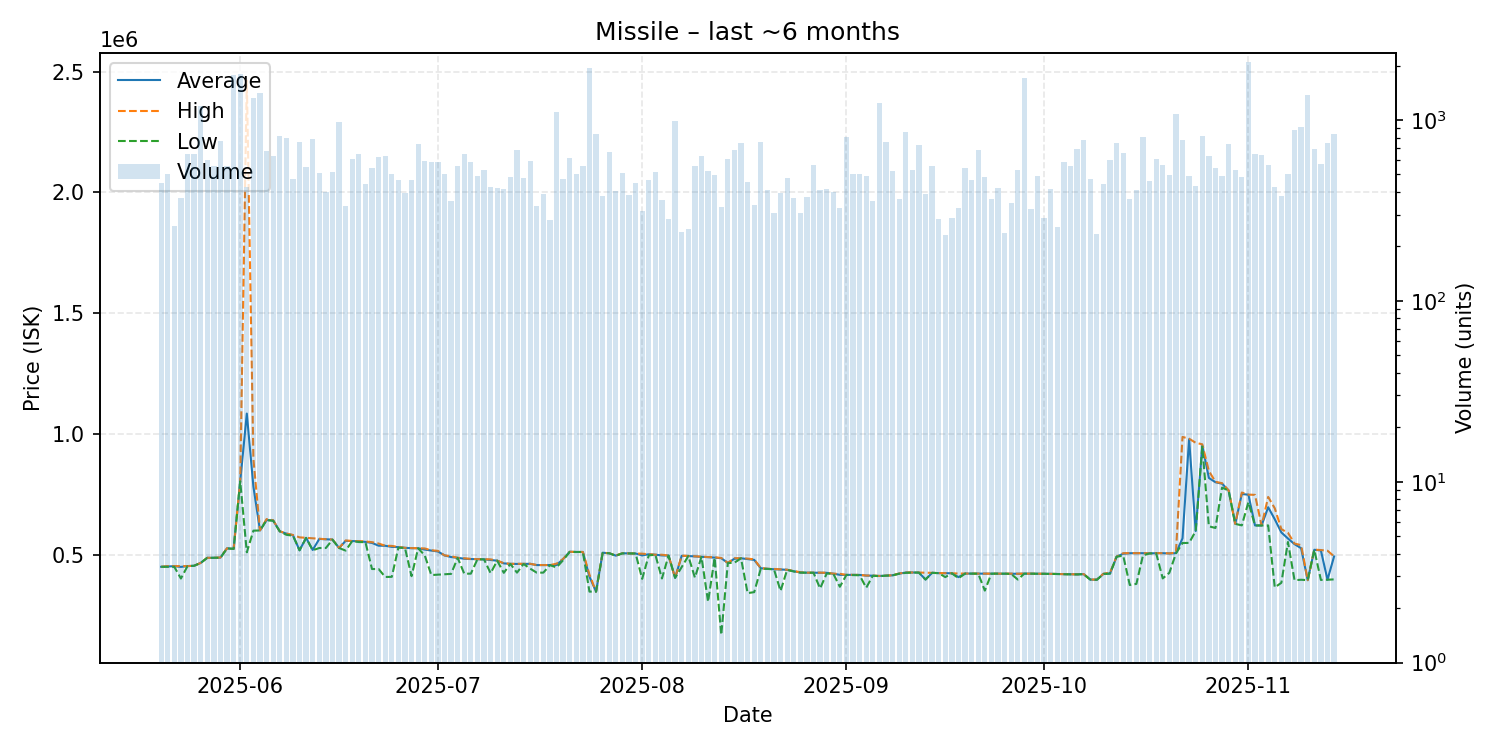

Values plotted in this chart, from the file beside it:
date, average, highest, lowest, order_count, volume
2025-05-20, 452600, 452700, 452600, 179, 449
2025-05-21, 454100, 455500, 452400, 179, 500
2025-05-22, 455200, 455400, 452300, 170, 260
2025-05-23, 452200, 455200, 404100, 184, 371
2025-05-24, 455500, 455500, 455400, 280, 647
2025-05-25, 456900, 456900, 456900, 224, 647
2025-05-26, 468700, 468700, 468600, 252, 1197
2025-05-27, 489800, 489800, 489800, 212, 602
2025-05-28, 489800, 489900, 489800, 226, 556
2025-05-29, 490600, 491300, 490000, 264, 768
2025-05-30, 529100, 529200, 528700, 241, 555
2025-05-31, 526700, 526700, 526700, 259, 1763
2025-06-01, 805900, 805900, 805900, 261, 1804
2025-06-02, 1086000, 2462000, 512400, 208, 424
2025-06-03, 783800, 898700, 602000, 244, 1323
2025-06-04, 602800, 603000, 602800, 204, 1409
2025-06-05, 645800, 649900, 645500, 251, 674
2025-06-06, 644500, 645100, 642700, 237, 629
2025-06-07, 599300, 599300, 599200, 257, 821
2025-06-08, 589700, 590200, 584900, 242, 793
2025-06-09, 583300, 584200, 581200, 194, 474
2025-06-10, 520900, 574300, 520800, 212, 760
2025-06-11, 572200, 572300, 572100, 219, 550
2025-06-12, 522200, 569900, 520900, 192, 786
2025-06-13, 567800, 568200, 530300, 224, 511
2025-06-14, 566300, 566600, 530300, 224, 401
2025-06-15, 565100, 565300, 564700, 229, 514
2025-06-16, 530300, 530300, 530300, 174, 974
2025-06-17, 559800, 561500, 519600, 190, 335
2025-06-18, 559100, 559100, 559000, 267, 606
2025-06-19, 557800, 558700, 554900, 247, 651
2025-06-20, 555600, 557500, 554400, 219, 444
2025-06-21, 551250, 554400, 443400, 235, 546
2025-06-22, 539900, 548800, 443500, 252, 628
2025-06-23, 539500, 539700, 410600, 222, 631
2025-06-24, 535000, 539000, 411100, 232, 501
2025-06-25, 533900, 534600, 531400, 205, 465
2025-06-26, 531000, 531100, 530900, 247, 396
2025-06-27, 529500, 530000, 413900, 197, 468
2025-06-28, 529300, 529400, 529100, 233, 733
2025-06-29, 523900, 528500, 500000, 228, 594
2025-06-30, 519600, 520900, 418500, 176, 586
2025-07-01, 515900, 518600, 420100, 214, 589
2025-07-02, 499650, 499700, 422100, 178, 500
2025-07-03, 492900, 496300, 423300, 175, 356
2025-07-04, 489700, 489800, 489500, 171, 556
2025-07-05, 486000, 487900, 424000, 260, 645
2025-07-06, 484700, 485200, 424300, 249, 588
2025-07-07, 483900, 484200, 483700, 208, 491
2025-07-08, 483500, 483700, 483100, 197, 529
2025-07-09, 480500, 483400, 426300, 175, 428
2025-07-10, 477900, 478000, 477800, 167, 423
2025-07-11, 466700, 467400, 427700, 164, 415
2025-07-12, 464800, 464900, 464600, 178, 485
2025-07-13, 464400, 464800, 428400, 235, 685
2025-07-14, 464500, 464600, 464300, 163, 479
2025-07-15, 464900, 465000, 445000, 183, 597
2025-07-16, 459650, 460000, 428400, 108, 334
2025-07-17, 459600, 459700, 428500, 164, 389
2025-07-18, 459600, 459600, 459500, 142, 280
... 119 more rows
